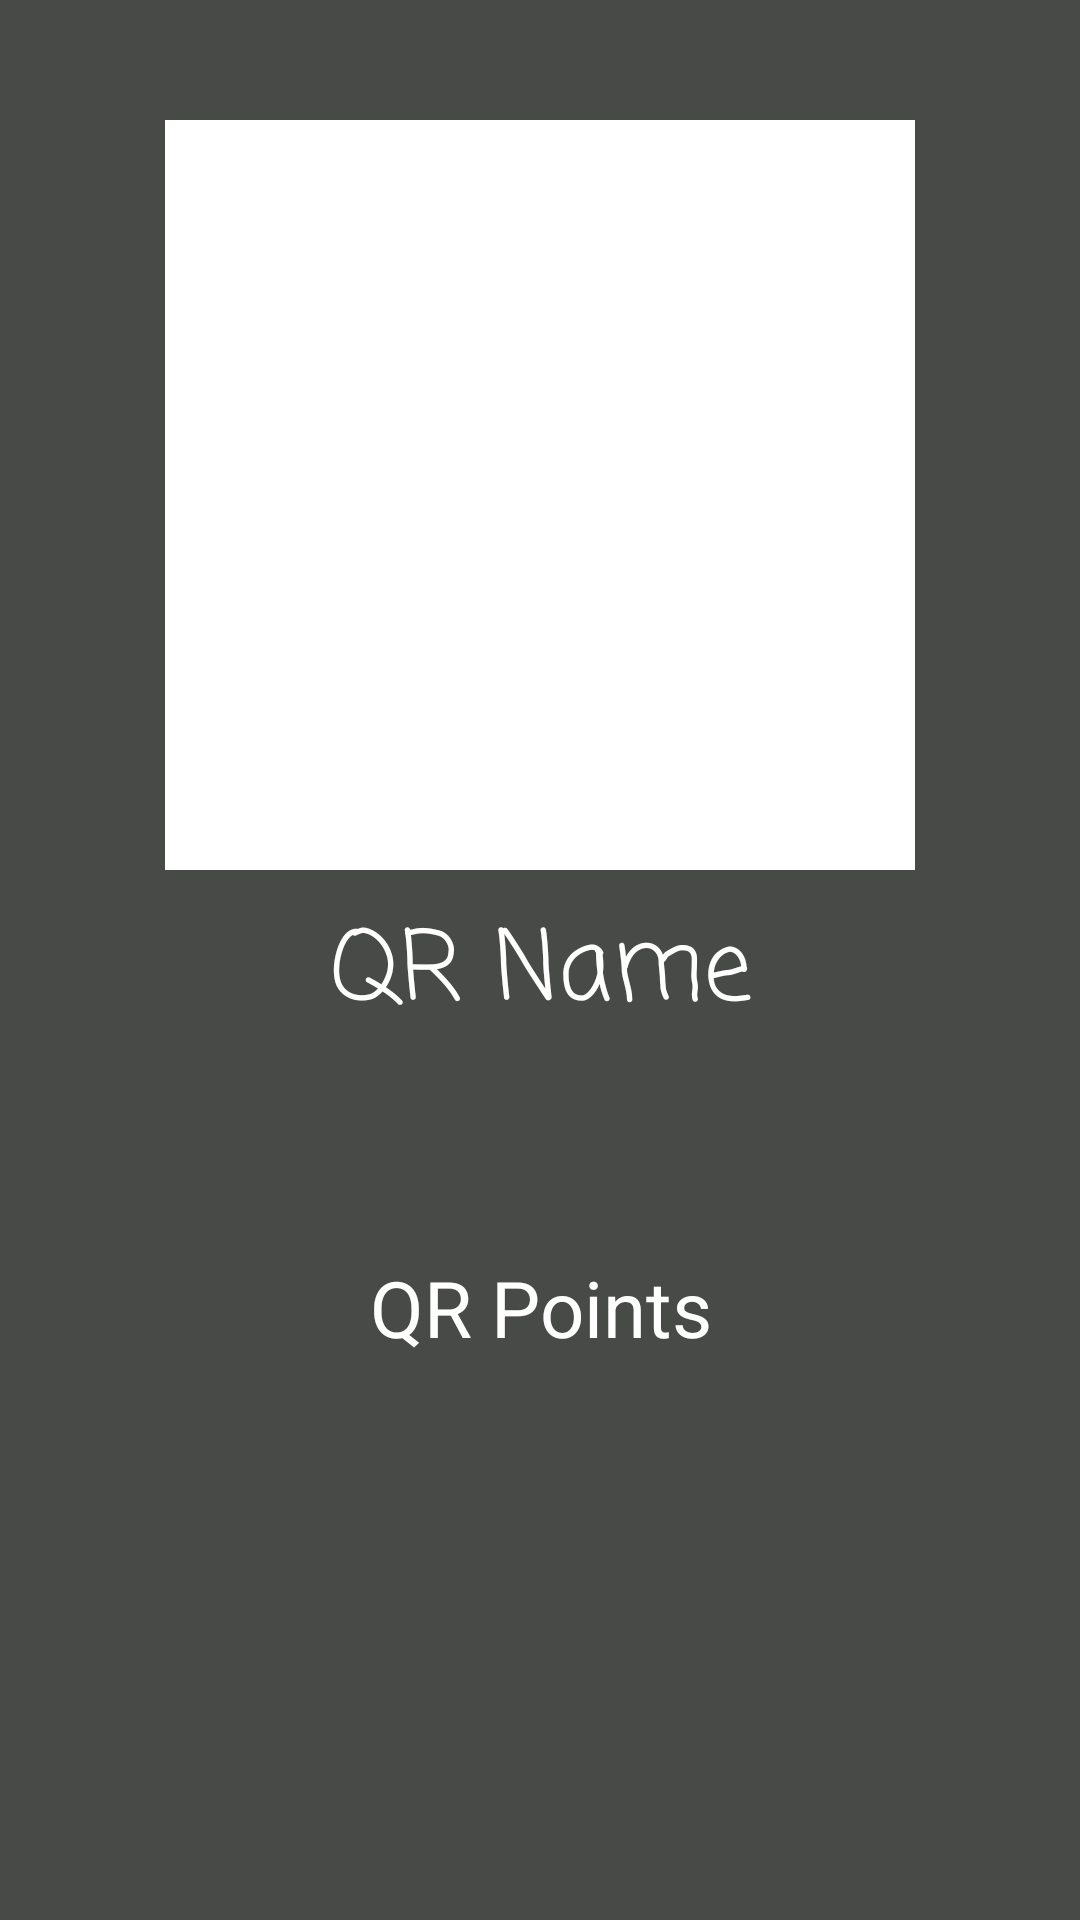

Produce the Android XML layout that renders to this screen, including the resource entries it uses.
<!-- AndroidManifest.xml: application theme Theme.CatchQR -->
<!-- res/layout/fragment_qr_infopage.xml -->
<?xml version="1.0" encoding="utf-8"?>
<androidx.constraintlayout.widget.ConstraintLayout xmlns:android="http://schemas.android.com/apk/res/android"
    xmlns:app="http://schemas.android.com/apk/res-auto"
    xmlns:tools="http://schemas.android.com/tools"
    android:layout_width="match_parent"
    android:layout_height="match_parent"
    android:background="@color/primary_color"
    android:paddingTop="40dp">


    <ImageView
        android:id="@+id/qrcode_image"
        android:layout_width="250dp"
        android:layout_height="250dp"
        android:background="@color/white"
        android:cropToPadding="true"
        android:padding="10dp"
        app:layout_constraintEnd_toEndOf="parent"
        app:layout_constraintStart_toStartOf="parent"
        app:layout_constraintTop_toTopOf="parent"
        tools:srcCompat="@tools:sample/avatars" />

    <TextView
        android:id="@+id/qrcode_name"
        android:layout_width="match_parent"
        android:layout_height="wrap_content"
        android:fontFamily="casual"
        android:paddingTop="10dp"
        android:paddingBottom="7dp"
        android:text="QR Name"
        android:textAlignment="center"
        android:textColor="@color/white"
        android:textSize="32dp"
        app:layout_constraintEnd_toEndOf="parent"
        app:layout_constraintStart_toStartOf="parent"
        app:layout_constraintTop_toBottomOf="@id/qrcode_image" />

    <TextView
        android:id="@+id/qrcode_points"
        android:layout_width="match_parent"
        android:layout_height="wrap_content"
        android:paddingBottom="8dp"
        android:text="QR Points"
        android:textAlignment="center"
        android:textColor="@color/white"
        android:textSize="26dp"
        app:layout_constraintBottom_toBottomOf="parent"
        app:layout_constraintEnd_toEndOf="parent"
        app:layout_constraintStart_toStartOf="parent"
        app:layout_constraintTop_toBottomOf="@+id/qrcode_name"
        app:layout_constraintVertical_bias="0.26" />


</androidx.constraintlayout.widget.ConstraintLayout>
<!-- resources referenced by this layout -->
<resources>
  <color name="primary_color">#484A47</color>
  <color name="white">#FFFFFFFF</color>
  <style name="Theme.CatchQR" parent="Theme.MaterialComponents.DayNight.NoActionBar">
          
          <item name="colorPrimary">@color/white</item>
          <item name="colorPrimaryVariant">@color/secondary_color</item>
          <item name="colorOnPrimary">@color/white</item>
          
          <item name="colorSecondary">@color/teal_200</item>
          <item name="colorSecondaryVariant">@color/teal_700</item>
          <item name="colorOnSecondary">@color/white</item>
          
          <item name="android:statusBarColor">?attr/colorPrimaryVariant</item>
          
      </style>
  <color name="secondary_color">#747464</color>
  <color name="teal_200">#FF03DAC5</color>
  <color name="teal_700">#FF018786</color>
</resources>
